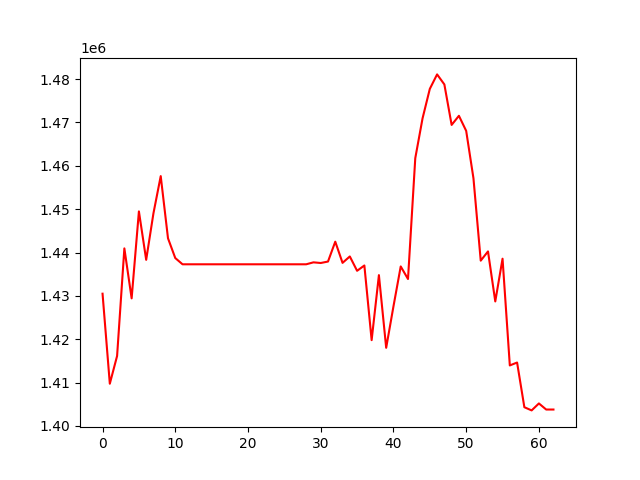

The file beside this chart, header and first rows:
, 0
0, 1430508
1, 1409754
2, 1416150
3, 1440953
4, 1429430
5, 1449482
6, 1438317
7, 1449056
8, 1457618
9, 1443281
10, 1438725
11, 1437286
12, 1437286
13, 1437286
14, 1437286
15, 1437286
16, 1437286
17, 1437286
18, 1437286
19, 1437286
20, 1437286
21, 1437286
22, 1437286
23, 1437286
24, 1437286
25, 1437286
26, 1437286
27, 1437286
28, 1437286
29, 1437736
30, 1437584
31, 1437921
32, 1442501
33, 1437615
34, 1439096
35, 1435787
36, 1437012
37, 1419796
38, 1434788
39, 1418031
40, 1427576
41, 1436791
42, 1433892
43, 1461751
44, 1470931
45, 1477735
46, 1481073
47, 1478758
48, 1469422
49, 1471528
50, 1468052
51, 1457124
52, 1438126
53, 1440256
54, 1428725
55, 1438576
56, 1413967
57, 1414634
58, 1404329
59, 1403597
... 3 more rows
